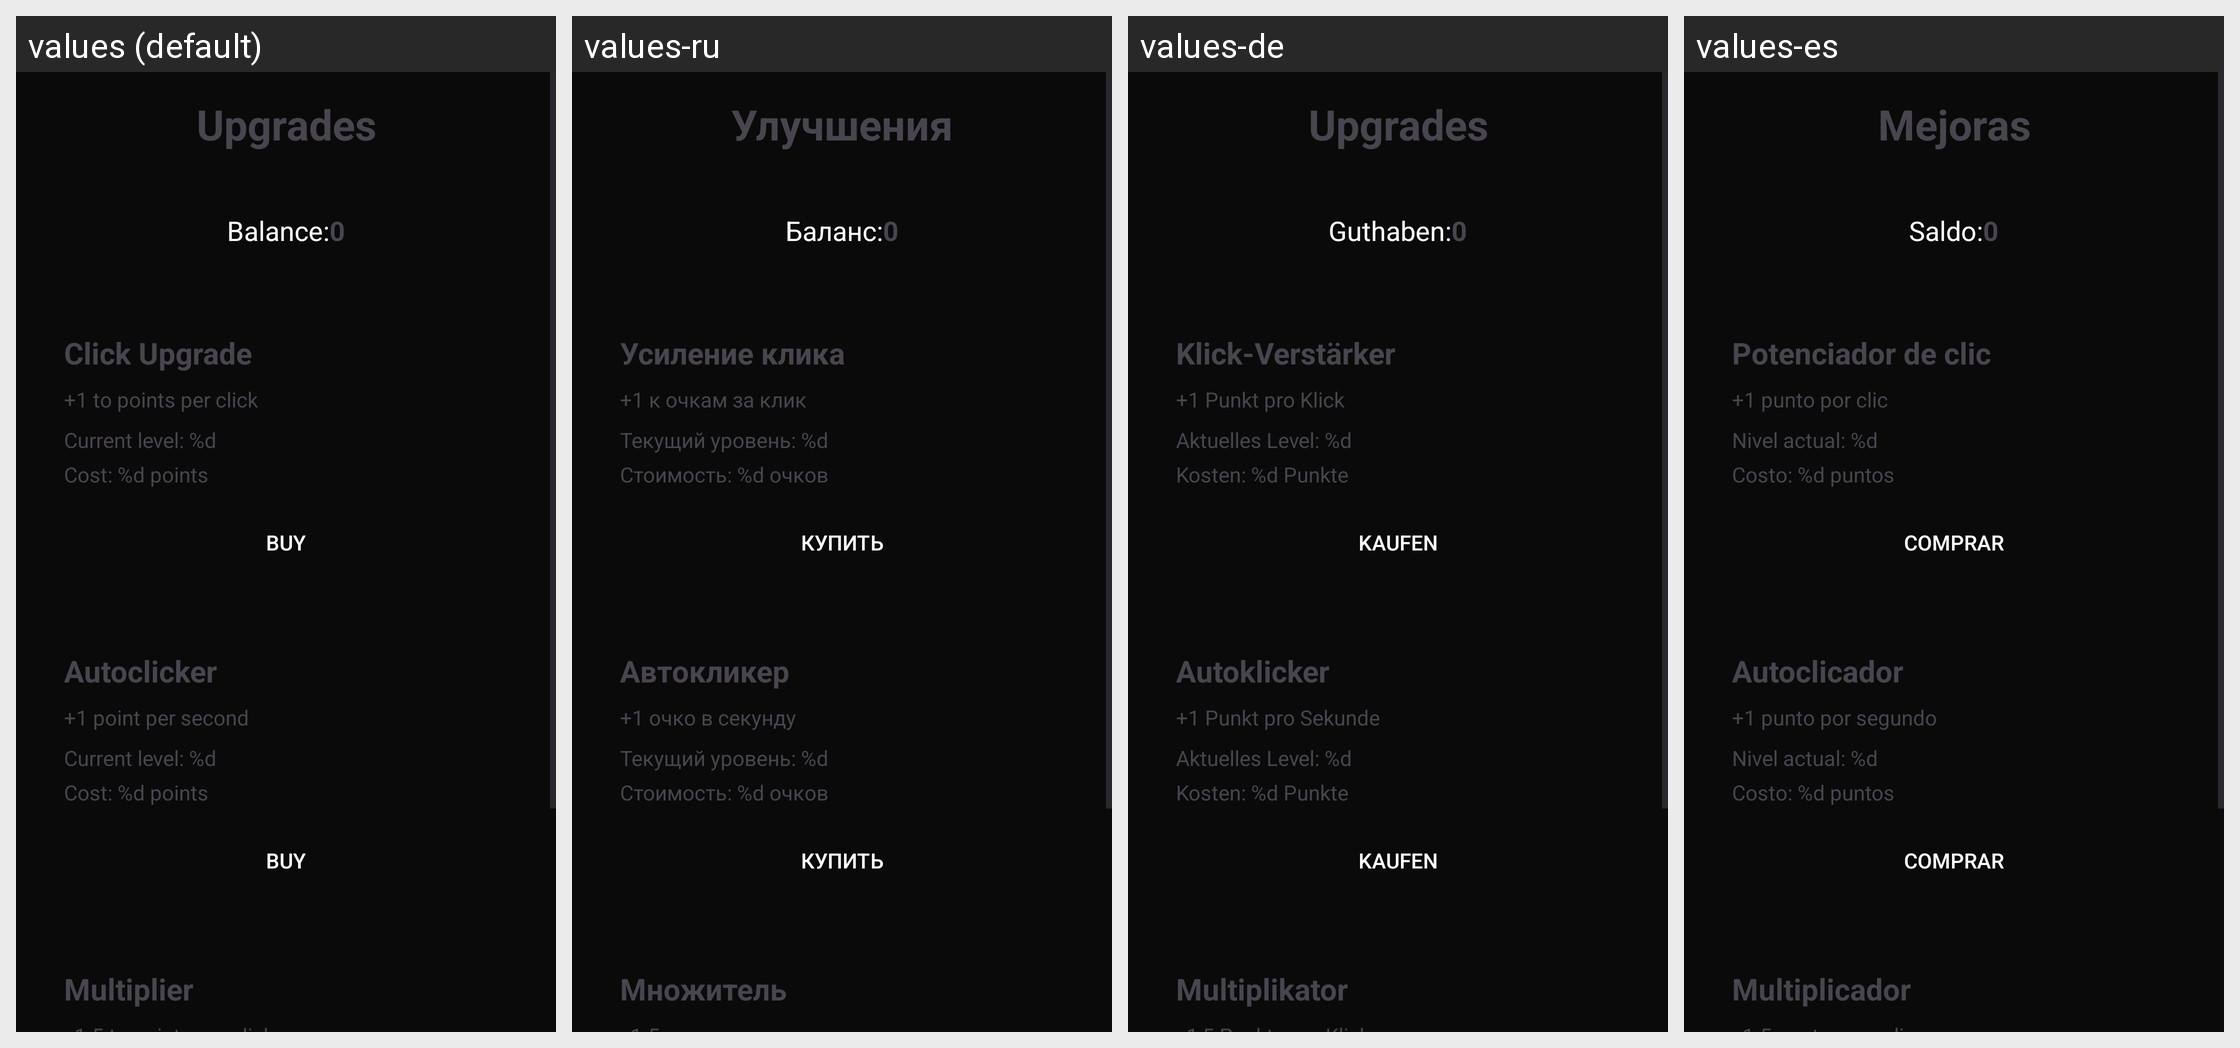

Translations of the strings shown on this Android screen, per locale in the grid:
Android screen res/layout/activity_upgrades.xml rendered under 4 locales, left to right: values (default), values-ru, values-de, values-es. Device: Nexus 5 (rendered at 1080×1920; each locale shown at half size, 540×960, under a caption strip naming it); theme Theme.Atomclicker.
Strings drawn on this screen, with the default value and each locale's value (text and hints the layout hard-codes, and strings that could not be matched under every locale, appear in the picture but are not listed):

upgrades_title
  values: Upgrades
  values-ru: Улучшения
  values-de: Upgrades
  values-es: Mejoras

balance
  values: Balance:
  values-ru: Баланс:
  values-de: Guthaben:
  values-es: Saldo:

click_upgrade
  values: Click Upgrade
  values-ru: Усиление клика
  values-de: Klick-Verstärker
  values-es: Potenciador de clic

click_upgrade_desc
  values: +1 to points per click
  values-ru: +1 к очкам за клик
  values-de: +1 Punkt pro Klick
  values-es: +1 punto por clic

current_level_format
  values: Current level: %d
  values-ru: Текущий уровень: %d
  values-de: Aktuelles Level: %d
  values-es: Nivel actual: %d

cost_format
  values: Cost: %d points
  values-ru: Стоимость: %d очков
  values-de: Kosten: %d Punkte
  values-es: Costo: %d puntos

buy
  values: Buy
  values-ru: Купить
  values-de: Kaufen
  values-es: Comprar

autoclicker
  values: Autoclicker
  values-ru: Автокликер
  values-de: Autoklicker
  values-es: Autoclicador

autoclicker_desc
  values: +1 point per second
  values-ru: +1 очко в секунду
  values-de: +1 Punkt pro Sekunde
  values-es: +1 punto por segundo

multiplier
  values: Multiplier
  values-ru: Множитель
  values-de: Multiplikator
  values-es: Multiplicador
